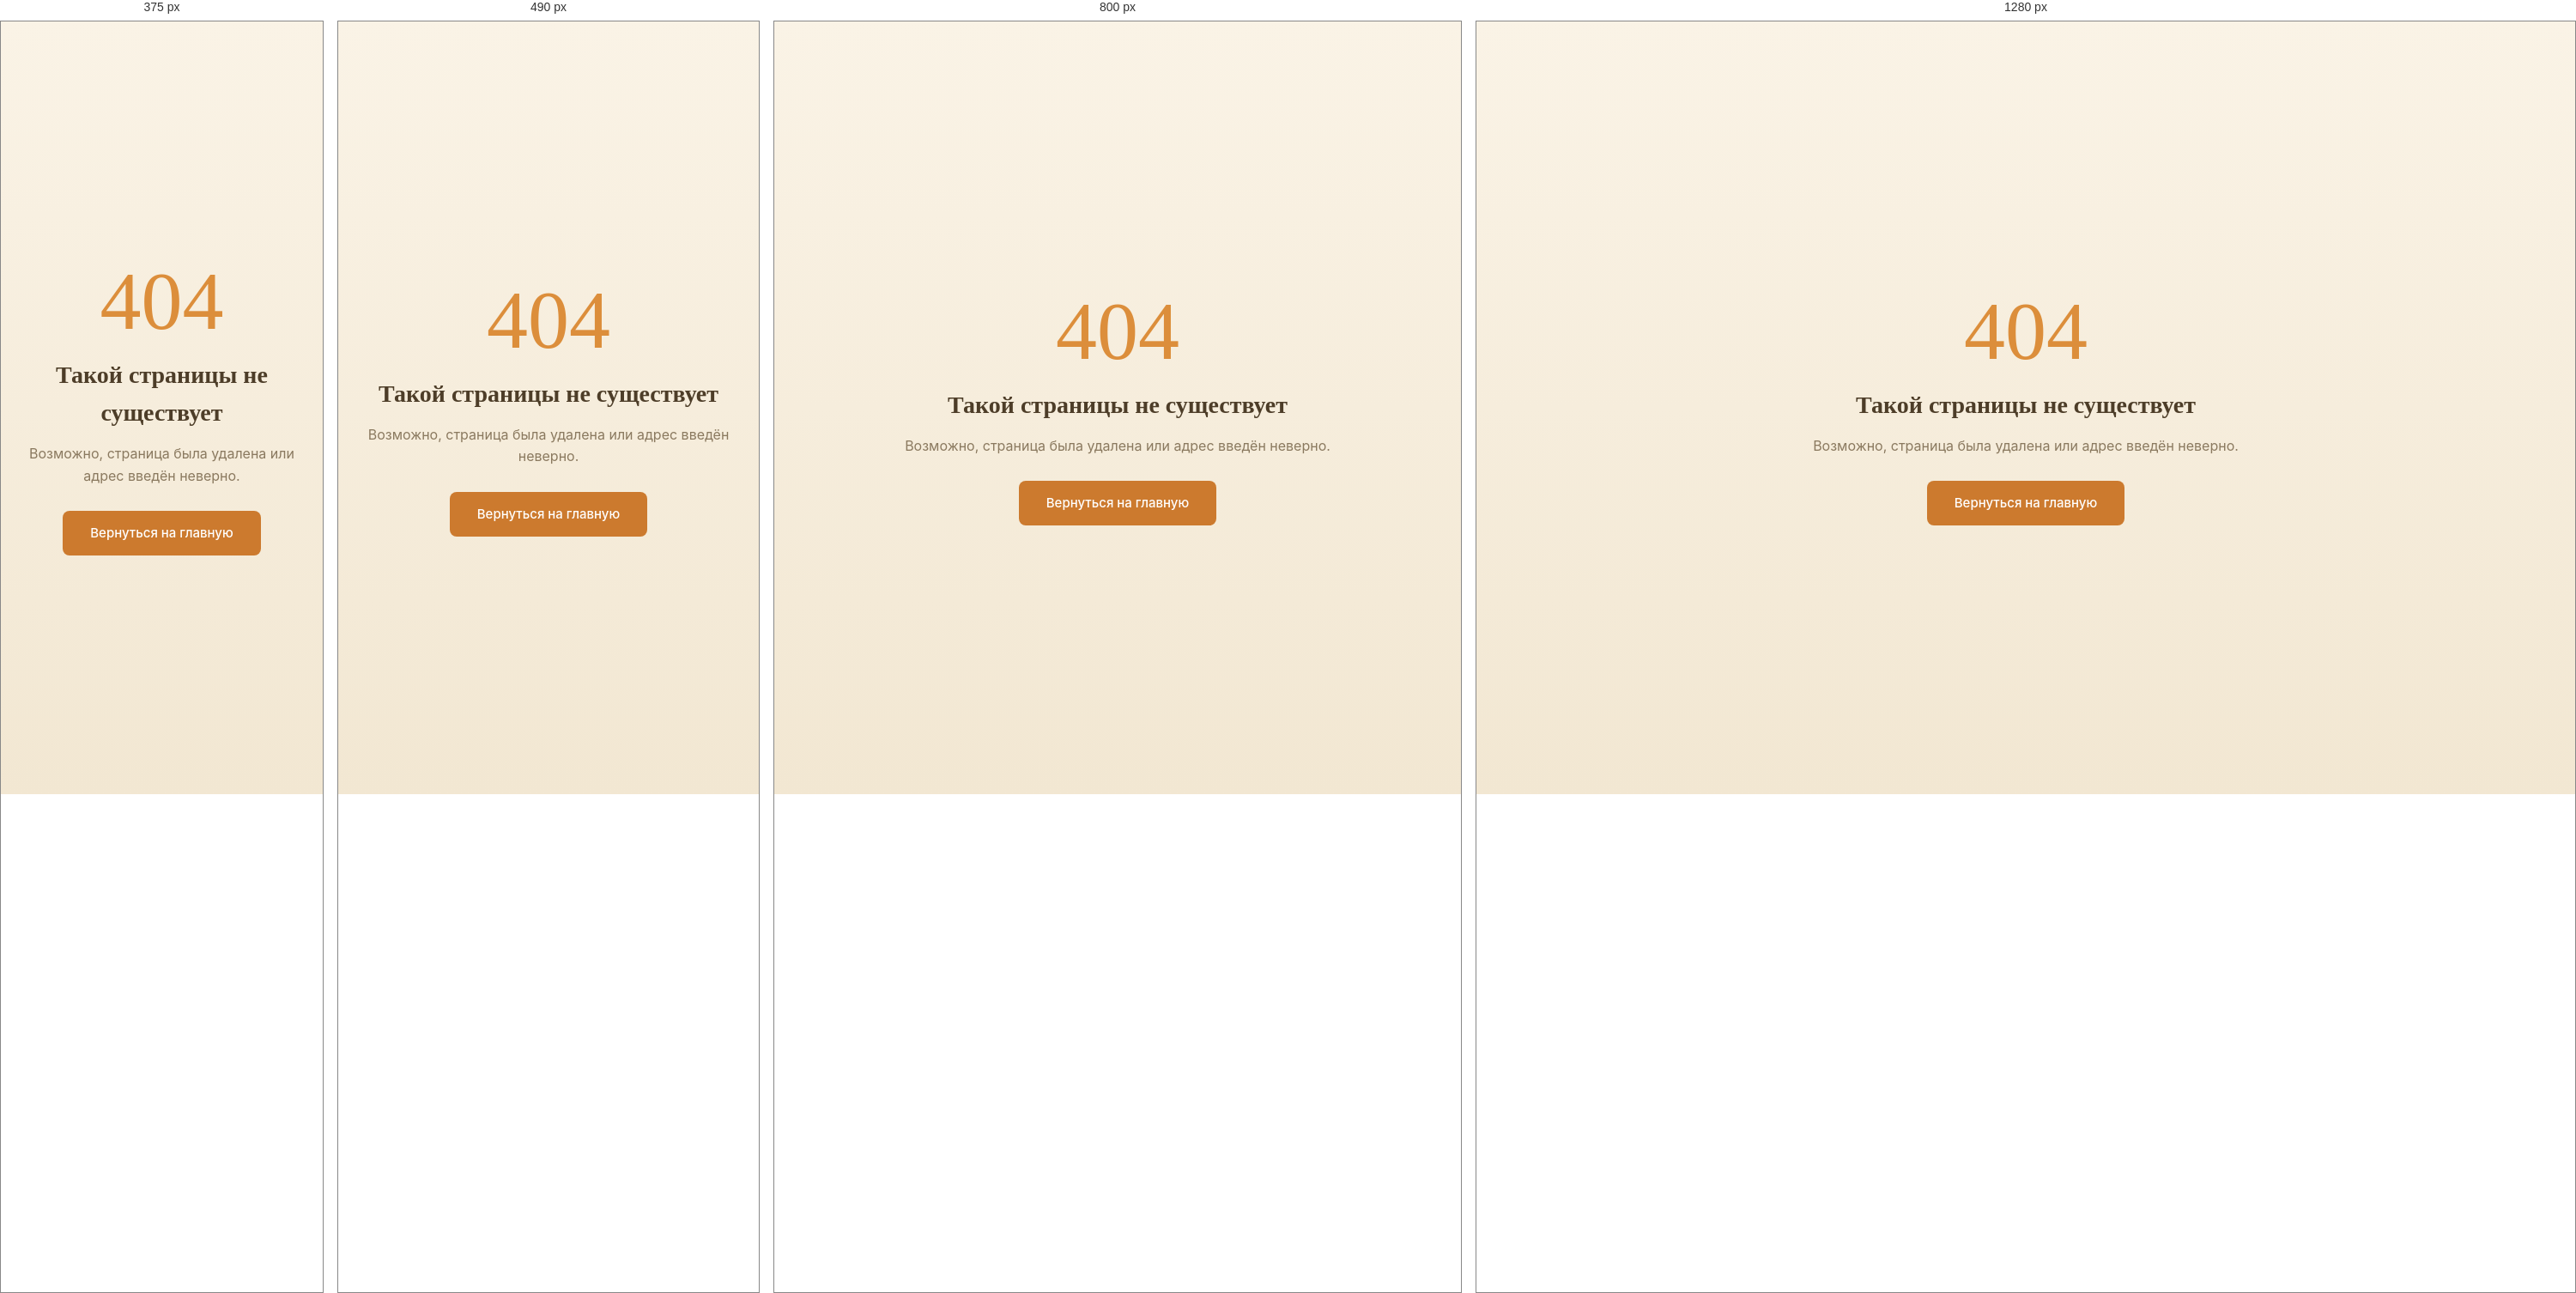
Rendered at 375 px, 490 px, 800 px and 1280 px, left to right.

<!-- file: 404.html -->
<!DOCTYPE html>
<html lang="ru">
<head>
  <meta charset="UTF-8">
  <meta name="viewport" content="width=device-width, initial-scale=1.0">
  <title>Страница не найдена — Портретная</title>
  <link rel="icon" type="image/png" sizes="32x32" href="/favicon-32.png">
  <link rel="icon" type="image/png" sizes="16x16" href="/favicon-16.png">
  <link rel="apple-touch-icon" href="/apple-touch-icon.png">
  <link rel="preconnect" href="https://fonts.googleapis.com">
  <link href="https://fonts.googleapis.com/css2?family=Playfair+Display:wght@500;600&family=Inter:wght@400;500;600&display=swap" rel="stylesheet">
  <link rel="stylesheet" href="/css/style.css">
  <style>
    .not-found {
      min-height: 100vh;
      display: flex;
      align-items: center;
      justify-content: center;
      text-align: center;
      padding: 24px;
      background: linear-gradient(180deg, var(--color-bg) 0%, var(--color-bg-alt) 100%);
    }
    .not-found__code {
      font-family: var(--font-heading);
      font-size: 96px;
      color: var(--color-accent);
      line-height: 1;
      margin-bottom: 16px;
    }
    .not-found__title {
      font-family: var(--font-heading);
      font-size: 28px;
      margin-bottom: 12px;
    }
    .not-found__text {
      color: var(--color-text-muted);
      margin-bottom: 28px;
    }
  </style>
</head>
<body>
  <div class="not-found">
    <div>
      <div class="not-found__code">404</div>
      <h1 class="not-found__title">Такой страницы не существует</h1>
      <p class="not-found__text">Возможно, страница была удалена или адрес введён неверно.</p>
      <a class="btn" href="/">Вернуться на главную</a>
    </div>
  </div>
</body>
</html>


/* @media block from css/style.css */
@media (max-width: 420px) {
  .header__phone {
    display: none;
  }
}

/* @media block from css/style.css */
@media (max-width: 880px) {
  .header__burger {
    display: flex;
  }

  .header__nav {
    flex-direction: column;
    position: absolute;
    top: 100%;
    left: 0;
    right: 0;
    background: var(--color-dark);
    border-top: 1px solid rgba(255, 255, 255, 0.08);
    padding: 0 24px;
    gap: 0;
    max-height: 0;
    overflow: hidden;
    transition: max-height 0.3s ease;
    z-index: 100;
  }

  .header__nav.is-open {
    max-height: 280px;
  }

  .header__nav a {
    display: block;
    padding: 14px 0;
    border-bottom: 1px solid rgba(255, 255, 255, 0.08);
    font-size: 16px;
  }

  .header__nav a:last-child {
    border-bottom: none;
    padding-bottom: 20px;
  }
}

/* @media block from css/style.css */
@media (max-width: 600px) {
  .services__grid {
    grid-template-columns: 1fr;
  }
}

/* @media block from css/style.css */
@media (max-width: 900px) {
  .portfolio__grid {
    column-count: 2;
  }
}

/* @media block from css/style.css */
@media (max-width: 560px) {
  .portfolio__grid {
    display: flex;
    column-count: initial;
    overflow-x: auto;
    scroll-snap-type: x mandatory;
    gap: 14px;
    margin: 0 -24px;
    padding: 0 24px 8px;
    -webkit-overflow-scrolling: touch;
  }

  .portfolio__item {
    flex: 0 0 80%;
    scroll-snap-align: center;
    margin-bottom: 0;
  }

  .portfolio__item img {
    height: 320px;
    object-fit: cover;
  }
}

/* @media block from css/style.css */
@media (max-width: 900px) {
  .reviews__grid {
    grid-template-columns: 1fr 1fr;
  }
}

/* @media block from css/style.css */
@media (max-width: 600px) {
  .reviews__grid {
    grid-template-columns: 1fr;
  }
}

/* @media block from css/style.css */
@media (max-width: 600px) {
  .lightbox__nav {
    display: none;
  }

  .lightbox__close {
    width: 38px;
    height: 38px;
    font-size: 22px;
    top: 14px;
    right: 14px;
  }
}

/* @media block from css/style.css */
@media (max-width: 720px) {
  .about__inner {
    grid-template-columns: 1fr;
  }

  .hero {
    min-height: 480px;
  }

  .hero__title {
    font-size: 34px;
  }

  .contacts__inner {
    grid-template-columns: 1fr;
  }
}